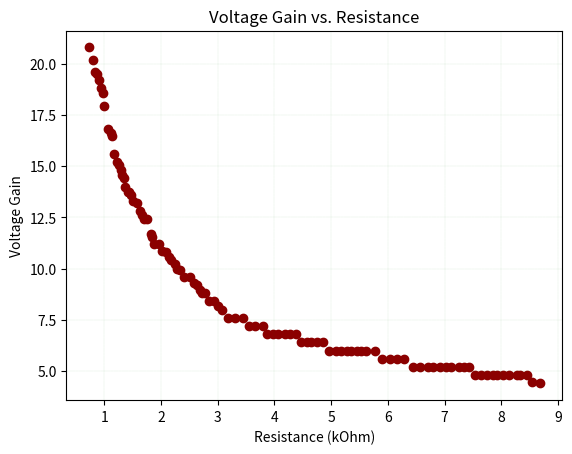

This figure's Python source:
import numpy as np
import math

ti = [
8.68,
8.54,
8.45,
8.33,
8.27,
8.13,
8.03,
7.93,
7.85,
7.74,
7.64,
7.54,
7.43,
7.35,
7.25,
7.12,
7.03,
6.92,
6.80,
6.71,
6.57,
6.44,
6.28,
6.17,
6.03,
5.90,
5.77,
5.62,
5.53,
5.46,
5.35,
5.28,
5.17,
5.09,
4.96,
4.86,
4.75,
4.65,
4.57,
4.47,
4.38,
4.28,
4.18,
4.07,
3.97,
3.87,
3.79,
3.65,
3.55,
3.44,
3.30,
3.19,
3.07,
3.00,
2.94,
2.84,
2.77,
2.72,
2.68,
2.63,
2.58,
2.51,
2.41,
2.33,
2.28,
2.24,
2.18,
2.14,
2.08,
2.01,
1.96,
1.88,
1.85,
1.82,
1.76,
1.70,
1.66,
1.63,
1.58,
1.51,
1.47,
1.44,
1.41,
1.36,
1.34,
1.32,
1.29,
1.26,
1.23,
1.17,
1.13,
1.11,
1.06,
1.00,
0.98,
0.95,
0.90,
0.87,
0.84,
0.80,
0.73]
yi = [
4.40,
4.48,
4.80,
4.80,
4.80,
4.80,
4.80,
4.80,
4.80,
4.80,
4.80,
4.80,
5.20,
5.20,
5.20,
5.20,
5.20,
5.20,
5.20,
5.20,
5.20,
5.20,
5.60,
5.60,
5.60,
5.60,
6.00,
6.00,
6.00,
6.00,
6.00,
6.00,
6.00,
6.00,
6.00,
6.40,
6.40,
6.40,
6.40,
6.40,
6.80,
6.80,
6.80,
6.80,
6.80,
6.80,
7.20,
7.20,
7.20,
7.60,
7.60,
7.60,
8.00,
8.16,
8.40,
8.40,
8.80,
8.80,
8.96,
9.20,
9.28,
9.60,
9.60,
9.92,
10.00,
10.24,
10.40,
10.56,
10.80,
10.88,
11.20,
11.20,
11.52,
11.68,
12.40,
12.40,
12.64,
12.80,
13.20,
13.28,
13.60,
13.76,
13.76,
14.00,
14.40,
14.56,
14.80,
15.04,
15.20,
15.60,
16.48,
16.64,
16.80,
17.92,
18.56,
18.80,
19.20,
19.52,
19.60,
20.16,
20.80
]
#------------------------------------------------------------------------------    
import matplotlib.pyplot as plt    
plt.scatter(ti, yi, color='darkred')
plt.xlabel('Resistance (kOhm)')
plt.ylabel('Voltage Gain')
plt.title('Voltage Gain vs. Resistance',fontstyle='italic')
plt.grid(color = 'green', linestyle = '--', linewidth = 0.05)
plt.show()    
#------------------------------------------------------------------------------ 


